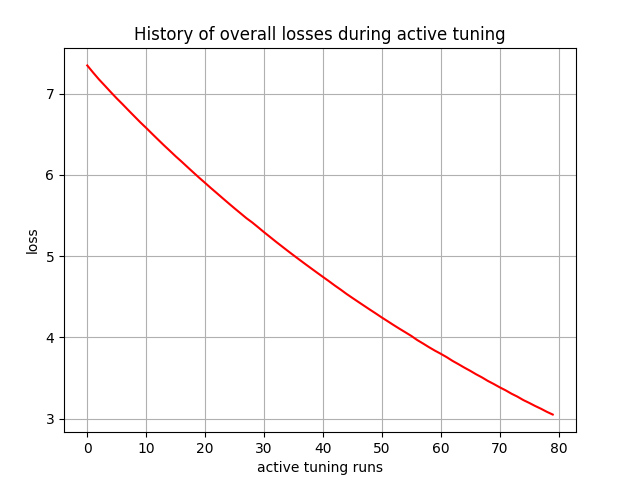

Data behind this chart, as committed beside it:
, 0
0, 7.347
1, 7.259
2, 7.175
3, 7.097
4, 7.019
5, 6.942
6, 6.87
7, 6.795
8, 6.721
9, 6.648
10, 6.578
11, 6.507
12, 6.436
13, 6.366
14, 6.298
15, 6.229
16, 6.165
17, 6.097
18, 6.031
19, 5.965
20, 5.902
21, 5.837
22, 5.775
23, 5.712
24, 5.65
25, 5.589
26, 5.529
27, 5.468
28, 5.415
29, 5.356
30, 5.295
31, 5.238
32, 5.179
33, 5.123
34, 5.067
35, 5.012
36, 4.957
37, 4.903
38, 4.85
39, 4.797
40, 4.745
41, 4.693
42, 4.64
43, 4.589
44, 4.536
45, 4.486
46, 4.438
47, 4.389
48, 4.341
49, 4.294
50, 4.245
51, 4.199
52, 4.152
53, 4.107
54, 4.063
55, 4.019
56, 3.968
57, 3.925
58, 3.88
59, 3.838
... 20 more rows
